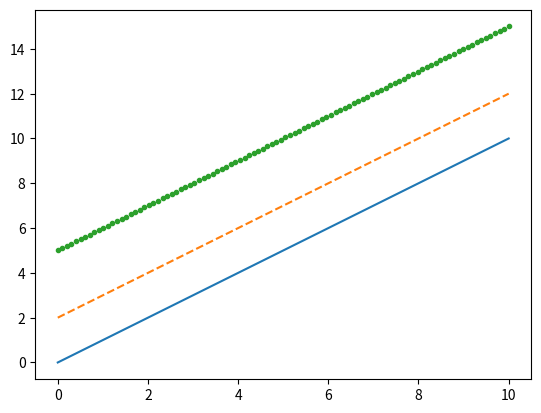

This figure's Python source: (Note: this script raises an exception after producing the figure.)
import numpy as np
import matplotlib.pyplot as plt

x = np.linspace(0, 10, 100)
y = x+2
z = x+5
# fig = plt.figure()
fig = plt.figure()
plt.plot(x, x, '-')
plt.plot(x, y, '--')
plt.plot(x, z, '.')

fig.savefig('img/figure_prueba.jpg')
